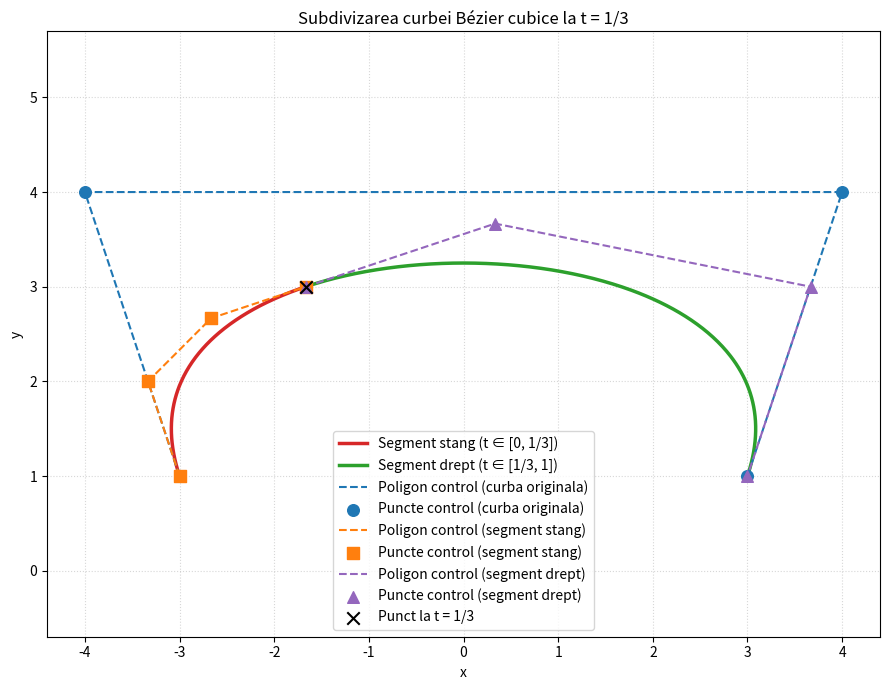

Here is the Python script that generated this plot:
import numpy as np
import matplotlib.pyplot as plt

def bezier_cubic(t: np.ndarray, b: np.ndarray) -> np.ndarray:
    # b are forma (4, 2): b0, b1, b2, b3
    B0 = (1 - t) ** 3
    B1 = 3 * t * (1 - t) ** 2
    B2 = 3 * t**2 * (1 - t)
    B3 = t**3
    return (
        B0[:, None] * b[0] +
        B1[:, None] * b[1] +
        B2[:, None] * b[2] +
        B3[:, None] * b[3]
    )

def de_casteljau_split(b: np.ndarray, t0: float):
    # Subdivizare De Casteljau la parametrul t0
    b01 = (1 - t0) * b[0] + t0 * b[1]
    b12 = (1 - t0) * b[1] + t0 * b[2]
    b23 = (1 - t0) * b[2] + t0 * b[3]

    b0112 = (1 - t0) * b01 + t0 * b12
    b1223 = (1 - t0) * b12 + t0 * b23

    p = (1 - t0) * b0112 + t0 * b1223  # punctul pe curba la t0

    left = np.vstack([b[0], b01, b0112, p])
    right = np.vstack([p, b1223, b23, b[3]])
    return left, right, p

def main():
    # Puncte de control (curba originala de grad 3) – aceleasi ca in pb1.py
    b = np.array([
        [-3.0, 1.0],   # b0
        [-4.0, 4.0],   # b1
        [ 4.0, 4.0],   # b2
        [ 3.0, 1.0],   # b3
    ], dtype=float)

    # Subdivizare la t0 = 1/3
    t0 = 1.0 / 3.0
    left_ctrl, right_ctrl, p_split = de_casteljau_split(b, t0)

    # Curbele pentru cele doua segmente (parametrizate pe [0, 1])
    s = np.linspace(0.0, 1.0, 300)
    curve_left = bezier_cubic(s, left_ctrl)
    curve_right = bezier_cubic(s, right_ctrl)

    plt.figure(figsize=(9, 7))

    # Cele două segmente de curba
    plt.plot(curve_left[:, 0], curve_left[:, 1], color='tab:red', linewidth=2.5, label='Segment stang (t ∈ [0, 1/3])')
    plt.plot(curve_right[:, 0], curve_right[:, 1], color='tab:green', linewidth=2.5, label='Segment drept (t ∈ [1/3, 1])')

    # Poligon + puncte de control (curba originala)
    plt.plot(b[:, 0], b[:, 1], '--', color='tab:blue', linewidth=1.5, label='Poligon control (curba originala)')
    plt.scatter(b[:, 0], b[:, 1], color='tab:blue', s=70, zorder=3, label='Puncte control (curba originala)')

    # Poligon + puncte de control pentru segmentele subdivizate
    plt.plot(left_ctrl[:, 0], left_ctrl[:, 1], '--', color='tab:orange', linewidth=1.5, label='Poligon control (segment stang)')
    plt.scatter(left_ctrl[:, 0], left_ctrl[:, 1], color='tab:orange', marker='s', s=70, zorder=3, label='Puncte control (segment stang)')

    plt.plot(right_ctrl[:, 0], right_ctrl[:, 1], '--', color='tab:purple', linewidth=1.5, label='Poligon control (segment drept)')
    plt.scatter(right_ctrl[:, 0], right_ctrl[:, 1], color='tab:purple', marker='^', s=70, zorder=3, label='Puncte control (segment drept)')

    # Marcheaza punctul de divizare
    plt.scatter([p_split[0]], [p_split[1]], color='black', marker='x', s=80, zorder=4, label='Punct la t = 1/3')

    plt.title('Subdivizarea curbei Bézier cubice la t = 1/3')
    plt.xlabel('x')
    plt.ylabel('y')
    plt.axis('equal')
    plt.grid(True, linestyle=':', alpha=0.5)
    plt.legend(loc='best')
    plt.tight_layout()
    plt.savefig('pb2.png', dpi=150)
    plt.show()

if __name__ == '__main__':
    main()